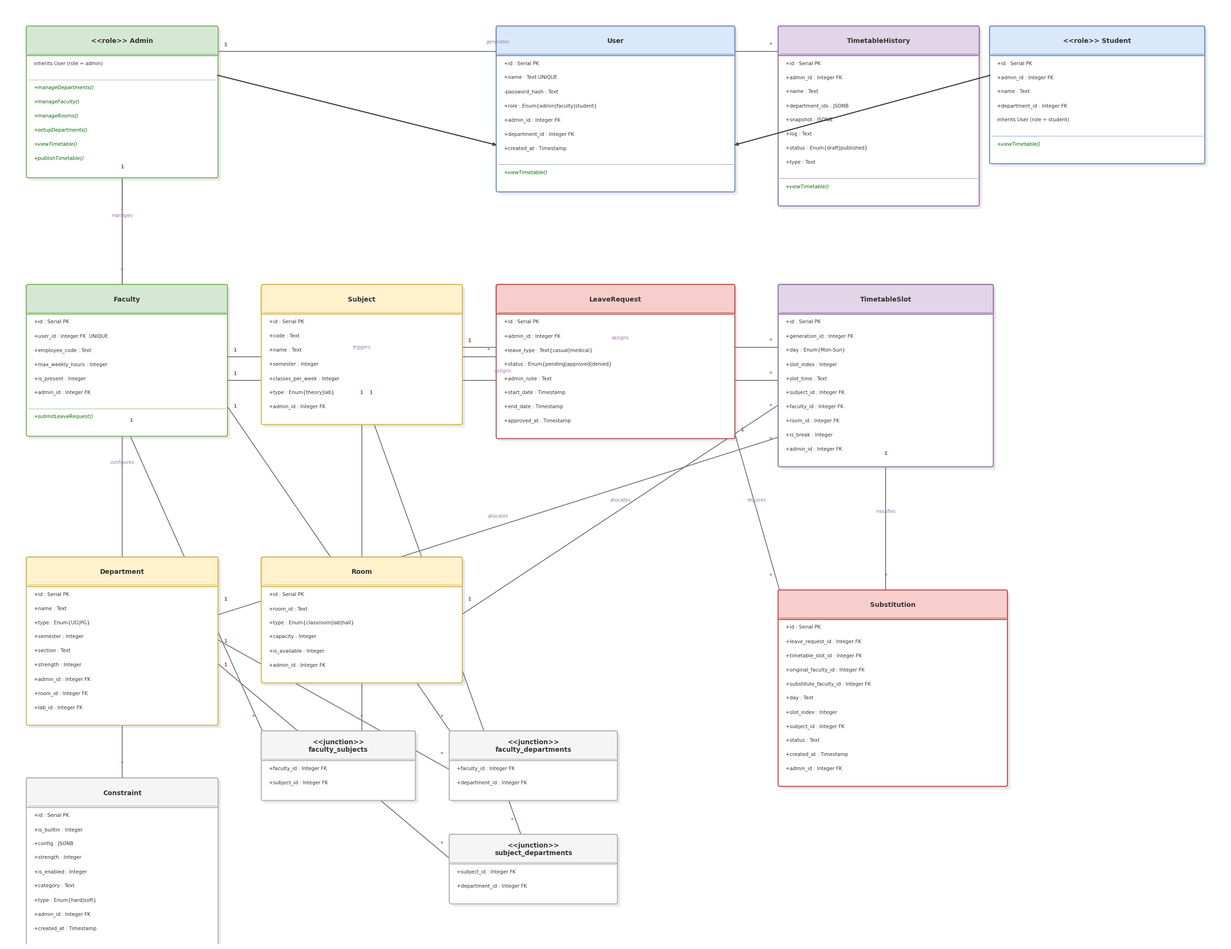

Write the Python code that produced this figure. (Note: this script raises an exception after producing the figure.)
"""
UML Class Diagram - draw.io aesthetic
Reflects actual PostgreSQL schema from database.py
"""
import matplotlib
matplotlib.use('Agg')
import matplotlib.pyplot as plt
from matplotlib.patches import FancyBboxPatch
import numpy as np

BLUE_FILL   = '#dae8fc'; BLUE_STROKE   = '#6c8ebf'
GREEN_FILL  = '#d5e8d4'; GREEN_STROKE  = '#82b366'
ORANGE_FILL = '#fff2cc'; ORANGE_STROKE = '#d6b656'
RED_FILL    = '#f8cecc'; RED_STROKE    = '#b85450'
PURPLE_FILL = '#e1d5e7'; PURPLE_STROKE = '#9673a6'
GRAY_FILL   = '#f5f5f5'; GRAY_STROKE   = '#b3b3b3'
BG = '#ffffff'; TEXT = '#333333'; LINE = '#333333'; SHADOW = '#00000015'
FONT = 'Arial'

fig, ax = plt.subplots(figsize=(26, 20))
ax.set_xlim(0, 26)
ax.set_ylim(0, 20)
ax.set_aspect('equal')
ax.axis('off')
fig.patch.set_facecolor(BG)

LH = 0.30

def draw_class(ax, x, y, name, attrs, methods=None, w=4.2,
               hdr_fc=BLUE_FILL, hdr_ec=BLUE_STROKE, body_fc='#ffffff'):
    attr_h = len(attrs) * LH + 0.25
    meth_h = (len(methods) * LH + 0.25) if methods else 0
    total_h = 0.55 + attr_h + meth_h

    s = FancyBboxPatch((x + 0.06, y - total_h - 0.06), w, total_h,
                        boxstyle="round,pad=0.04", facecolor=SHADOW, edgecolor='none', zorder=0)
    ax.add_patch(s)

    body = FancyBboxPatch((x, y - total_h), w, total_h,
                           boxstyle="round,pad=0.04", facecolor=body_fc, edgecolor=hdr_ec,
                           linewidth=1.6, zorder=1)
    ax.add_patch(body)

    hdr = FancyBboxPatch((x, y - 0.55), w, 0.55,
                          boxstyle="round,pad=0.04", facecolor=hdr_fc, edgecolor=hdr_ec,
                          linewidth=1.6, zorder=2)
    ax.add_patch(hdr)
    ax.text(x + w/2, y - 0.275, name, fontsize=10, ha='center', va='center',
            fontweight='bold', color=TEXT, fontfamily=FONT, zorder=3)

    ax.plot([x, x + w], [y - 0.55, y - 0.55], '-', color=hdr_ec, linewidth=0.8, zorder=2)

    for i, attr in enumerate(attrs):
        ax.text(x + 0.12, y - 0.7 - i * LH, attr, fontsize=7.5, ha='left', va='top',
                color=TEXT, fontfamily='Consolas', zorder=3)

    if methods:
        my = y - 0.55 - attr_h
        ax.plot([x, x + w], [my, my], '-', color=hdr_ec, linewidth=0.6, zorder=2)
        for i, m in enumerate(methods):
            ax.text(x + 0.12, my - 0.12 - i * LH, m, fontsize=7.5, ha='left', va='top',
                    color='#006600', fontfamily='Consolas', fontstyle='italic', zorder=3)

    return (x, y, w, total_h)


def rel(ax, x1, y1, x2, y2, label='', c1='', c2='', color='#666666', lw=1.2, ls='-'):
    ax.plot([x1, x2], [y1, y2], ls, color=color, linewidth=lw, zorder=0)
    if label:
        mx, my = (x1+x2)/2, (y1+y2)/2
        ax.text(mx, my + 0.16, label, fontsize=7, ha='center', va='bottom',
                color=PURPLE_STROKE, fontstyle='italic', fontfamily=FONT, zorder=3)
    if c1:
        dx = 0.2 * np.sign(x2 - x1) if x1 != x2 else 0
        dy = 0.2 * np.sign(y2 - y1) if y1 != y2 else 0
        ax.text(x1 + dx, y1 + dy + 0.1, c1, fontsize=7.5, ha='center', va='bottom',
                color=RED_STROKE, fontweight='bold', fontfamily=FONT, zorder=3)
    if c2:
        dx = 0.2 * np.sign(x1 - x2) if x1 != x2 else 0
        dy = 0.2 * np.sign(y1 - y2) if y1 != y2 else 0
        ax.text(x2 + dx, y2 + dy + 0.1, c2, fontsize=7.5, ha='center', va='bottom',
                color=RED_STROKE, fontweight='bold', fontfamily=FONT, zorder=3)

def inheritance_arrow(ax, x1, y1, x2, y2):
    ax.annotate('', xy=(x2, y2), xytext=(x1, y1),
                arrowprops=dict(arrowstyle='-|>', facecolor='white', edgecolor=LINE,
                                lw=1.6), zorder=1)

# ROW 1: User hierarchy
draw_class(ax, 0.5, 19.5, '<<role>> Admin', [
    'inherits User (role = admin)',
], methods=[
    '+manageDepartments()',
    '+manageFaculty()',
    '+manageRooms()',
    '+setupDepartments()',
    '+viewTimetable()',
    '+publishTimetable()',
], w=4.0, hdr_fc=GREEN_FILL, hdr_ec=GREEN_STROKE)

draw_class(ax, 10.5, 19.5, 'User', [
    '+id : Serial PK',
    '+name : Text UNIQUE',
    '-password_hash : Text',
    '+role : Enum{admin|faculty|student}',
    '+admin_id : Integer FK',
    '+department_id : Integer FK',
    '+created_at : Timestamp',
], methods=[
    '+viewTimetable()',
], w=5.0, hdr_fc=BLUE_FILL, hdr_ec=BLUE_STROKE)

draw_class(ax, 21, 19.5, '<<role>> Student', [
    '+id : Serial PK',
    '+admin_id : Integer FK',
    '+name : Text',
    '+department_id : Integer FK',
    'inherits User (role = student)',
], methods=[
    '+viewTimetable()',
], w=4.5, hdr_fc=BLUE_FILL, hdr_ec=BLUE_STROKE)

# ROW 2: Core entities
draw_class(ax, 0.5, 14.0, 'Faculty', [
    '+id : Serial PK',
    '+user_id : Integer FK  UNIQUE',
    '+employee_code : Text',
    '+max_weekly_hours : Integer',
    '+is_present : Integer',
    '+admin_id : Integer FK',
], methods=[
    '+submitLeaveRequest()',
], w=4.2, hdr_fc=GREEN_FILL, hdr_ec=GREEN_STROKE)

draw_class(ax, 5.5, 14.0, 'Subject', [
    '+id : Serial PK',
    '+code : Text',
    '+name : Text',
    '+semester : Integer',
    '+classes_per_week : Integer',
    '+type : Enum{theory|lab}',
    '+admin_id : Integer FK',
], w=4.2, hdr_fc=ORANGE_FILL, hdr_ec=ORANGE_STROKE)

draw_class(ax, 10.5, 14.0, 'LeaveRequest', [
    '+id : Serial PK',
    '+admin_id : Integer FK',
    '+leave_type : Text{casual|medical}',
    '+status : Enum{pending|approved|denied}',
    '+admin_note : Text',
    '+start_date : Timestamp',
    '+end_date : Timestamp',
    '+approved_at : Timestamp',
], w=5.0, hdr_fc=RED_FILL, hdr_ec=RED_STROKE)

draw_class(ax, 16.5, 19.5, 'TimetableHistory', [
    '+id : Serial PK',
    '+admin_id : Integer FK',
    '+name : Text',
    '+department_ids : JSONB',
    '+snapshot : JSONB',
    '+log : Text',
    '+status : Enum{draft|published}',
    '+type : Text',
], methods=[
    '+viewTimetable()',
], w=4.2, hdr_fc=PURPLE_FILL, hdr_ec=PURPLE_STROKE)

draw_class(ax, 16.5, 14.0, 'TimetableSlot', [
    '+id : Serial PK',
    '+generation_id : Integer FK',
    '+day : Enum{Mon-Sun}',
    '+slot_index : Integer',
    '+slot_time : Text',
    '+subject_id : Integer FK',
    '+faculty_id : Integer FK',
    '+room_id : Integer FK',
    '+is_break : Integer',
    '+admin_id : Integer FK',
], w=4.5, hdr_fc=PURPLE_FILL, hdr_ec=PURPLE_STROKE)

# ROW 3: Supporting entities
draw_class(ax, 0.5, 8.2, 'Department', [
    '+id : Serial PK',
    '+name : Text',
    '+type : Enum{UG|PG}',
    '+semester : Integer',
    '+section : Text',
    '+strength : Integer',
    '+admin_id : Integer FK',
    '+room_id : Integer FK',
    '+lab_id : Integer FK',
], w=4.0, hdr_fc=ORANGE_FILL, hdr_ec=ORANGE_STROKE)

draw_class(ax, 5.5, 8.2, 'Room', [
    '+id : Serial PK',
    '+room_id : Text',
    '+type : Enum{classroom|lab|hall}',
    '+capacity : Integer',
    '+is_available : Integer',
    '+admin_id : Integer FK',
], w=4.2, hdr_fc=ORANGE_FILL, hdr_ec=ORANGE_STROKE)

draw_class(ax, 0.5, 3.5, 'Constraint', [
    '+id : Serial PK',
    '+is_builtin : Integer',
    '+config : JSONB',
    '+strength : Integer',
    '+is_enabled : Integer',
    '+category : Text',
    '+type : Enum{hard|soft}',
    '+admin_id : Integer FK',
    '+created_at : Timestamp',
], w=4.0, hdr_fc=GRAY_FILL, hdr_ec=GRAY_STROKE)

draw_class(ax, 16.5, 7.5, 'Substitution', [
    '+id : Serial PK',
    '+leave_request_id : Integer FK',
    '+timetable_slot_id : Integer FK',
    '+original_faculty_id : Integer FK',
    '+substitute_faculty_id : Integer FK',
    '+day : Text',
    '+slot_index : Integer',
    '+subject_id : Integer FK',
    '+status : Text',
    '+created_at : Timestamp',
    '+admin_id : Integer FK',
], w=4.8, hdr_fc=RED_FILL, hdr_ec=RED_STROKE)

# Junction tables
draw_class(ax, 5.5, 4.5, '<<junction>>\nfaculty_subjects', [
    '+faculty_id : Integer FK',
    '+subject_id : Integer FK',
], w=3.2, hdr_fc=GRAY_FILL, hdr_ec=GRAY_STROKE)

draw_class(ax, 9.5, 4.5, '<<junction>>\nfaculty_departments', [
    '+faculty_id : Integer FK',
    '+department_id : Integer FK',
], w=3.5, hdr_fc=GRAY_FILL, hdr_ec=GRAY_STROKE)

draw_class(ax, 9.5, 2.3, '<<junction>>\nsubject_departments', [
    '+subject_id : Integer FK',
    '+department_id : Integer FK',
], w=3.5, hdr_fc=GRAY_FILL, hdr_ec=GRAY_STROKE)

# RELATIONSHIPS
inheritance_arrow(ax, 4.5, 18.5, 10.5, 17.0)
inheritance_arrow(ax, 21, 18.5, 15.5, 17.0)

rel(ax, 2.5, 16.6, 2.5, 14.0, 'manages', '1', '*')
rel(ax, 2.5, 16.6, 2.5, 3.5, 'configures', '1', '*')
rel(ax, 4.7, 12.5, 10.5, 12.5, 'triggers', '1', '*')
rel(ax, 4.7, 12.0, 16.5, 12.0, 'assigns', '1', '*')
rel(ax, 9.7, 12.7, 16.5, 12.7, 'assigns', '1', '*')
rel(ax, 4.5, 7.0, 16.5, 10.8, 'allocates', '1', '*')
rel(ax, 9.7, 7.0, 16.5, 11.5, 'allocates', '1', '*')
rel(ax, 15.5, 11.0, 16.5, 7.5, 'requires', '1', '*')
rel(ax, 18.75, 10.5, 18.75, 7.5, 'modifies', '1', '*')
rel(ax, 4.5, 19.0, 16.5, 19.0, 'generates', '1', '*')
rel(ax, 2.5, 11.2, 5.5, 4.5, '', '1', '*')
rel(ax, 7.6, 11.8, 7.6, 4.5, '', '1', '*')
rel(ax, 4.7, 11.5, 9.5, 4.5, '', '1', '*')
rel(ax, 4.5, 6.5, 9.5, 3.7, '', '1', '*')
rel(ax, 7.6, 11.8, 11.0, 2.3, '', '1', '*')
rel(ax, 4.5, 6.0, 9.5, 1.8, '', '1', '*')

plt.tight_layout(pad=0.3)
plt.savefig('../STTG_Class_Diagram.svg', format='svg', dpi=300, bbox_inches='tight', facecolor=BG)
plt.savefig('../STTG_Class_Diagram.jpeg', format='jpeg', dpi=300, bbox_inches='tight', facecolor=BG)
print('[OK] Class Diagram saved as SVG and JPEG')
plt.close()
